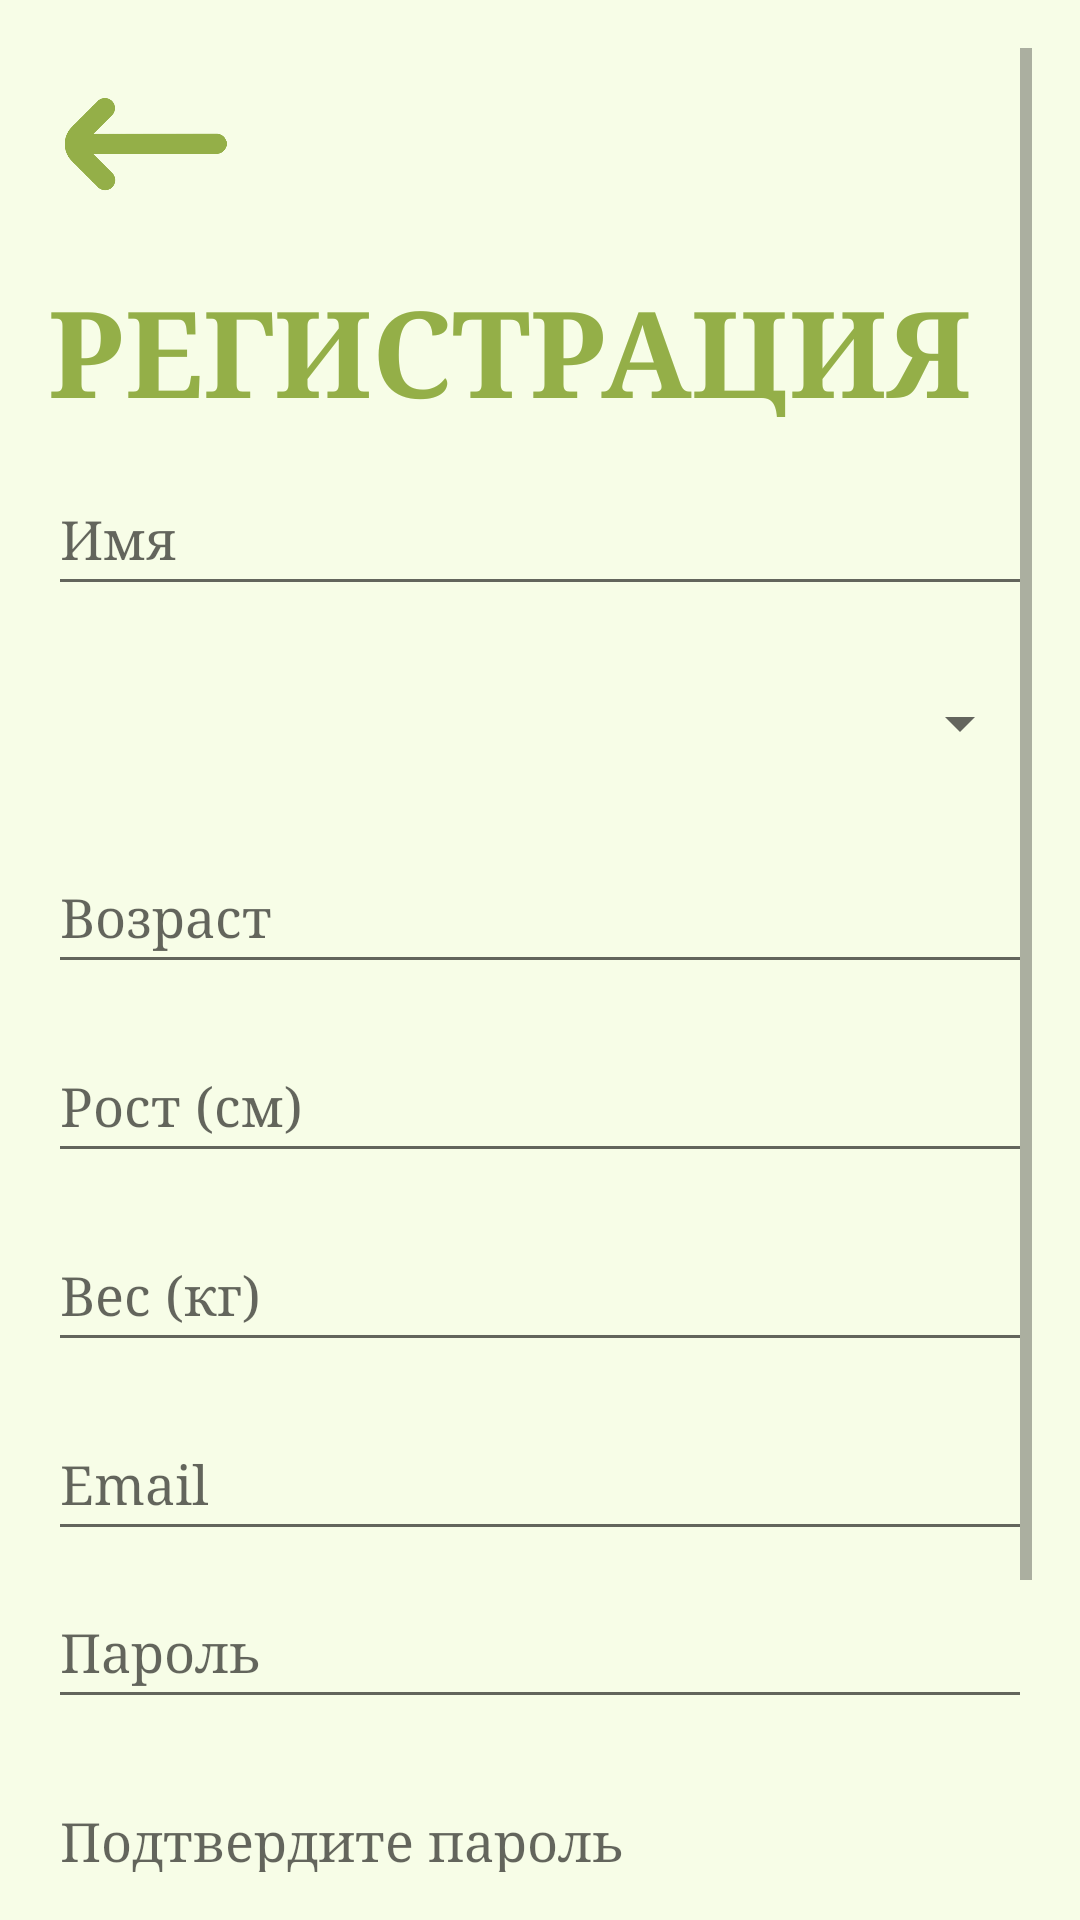

Write the Android layout XML for this screen, with the resource values it uses.
<!-- AndroidManifest.xml: application theme Theme.NutritionApp -->
<!-- res/layout/fragment_register.xml -->
<?xml version="1.0" encoding="utf-8"?>
<ScrollView
    xmlns:android="http://schemas.android.com/apk/res/android"
    xmlns:app="http://schemas.android.com/apk/res-auto"
    android:layout_width="match_parent"
    android:layout_height="match_parent"
    android:padding="16dp"
    android:background="#F7FDE7"    >

    <androidx.constraintlayout.widget.ConstraintLayout
        android:layout_width="match_parent"
        android:layout_height="wrap_content">

        <ImageButton
            android:id="@+id/back_button"
            android:layout_width="55dp"
            android:layout_height="54dp"
            android:layout_marginStart="5dp"
            android:layout_marginTop="5dp"
            android:background="@null"
            android:contentDescription="Назад"
            android:scaleType="fitCenter"
            android:src="@drawable/ic_back"
            app:layout_constraintStart_toStartOf="parent"
            app:layout_constraintTop_toTopOf="parent" />

        <TextView
            android:id="@+id/welcome_message"
            android:layout_width="324dp"
            android:layout_height="49dp"
            android:layout_marginTop="15dp"
            android:fontFamily="serif"
            android:text="Регистрация"
            android:textAlignment="viewStart"
            android:textAllCaps="true"
            android:textColor="#94AF48"
            android:textSize="40sp"
            android:textStyle="bold"
            app:layout_constraintEnd_toEndOf="parent"
            app:layout_constraintHorizontal_bias="0.0"
            app:layout_constraintStart_toStartOf="parent"
            app:layout_constraintTop_toBottomOf="@+id/back_button" />

        <EditText
            android:id="@+id/first_name_edit_text"
            android:layout_width="0dp"
            android:layout_marginTop="15dp"
            android:fontFamily="serif"
            android:layout_height="wrap_content"
            android:hint="Имя"
            android:inputType="textPersonName"
            android:minHeight="48dp"
            app:layout_constraintEnd_toEndOf="parent"
            app:layout_constraintHorizontal_bias="1.0"
            app:layout_constraintStart_toStartOf="parent"
            app:layout_constraintTop_toBottomOf="@+id/welcome_message" />

        <Spinner
            android:id="@+id/gender_spinner"
            android:layout_width="0dp"
            android:layout_height="wrap_content"
            android:layout_marginTop="15dp"
            android:fontFamily="serif"
            android:minHeight="48dp"
            app:layout_constraintTop_toBottomOf="@id/first_name_edit_text"
            app:layout_constraintStart_toStartOf="parent"
            app:layout_constraintEnd_toEndOf="parent" />


        <EditText
            android:id="@+id/age_text"
            android:layout_width="0dp"
            android:layout_height="wrap_content"
            android:hint="Возраст"
            android:layout_marginTop="15dp"
            android:fontFamily="serif"
            android:minHeight="48dp"
            android:inputType="number"
            app:layout_constraintTop_toBottomOf="@id/gender_spinner"
            app:layout_constraintStart_toStartOf="parent"
            app:layout_constraintEnd_toEndOf="parent" />

        <EditText
            android:id="@+id/height_edit_text"
            android:layout_width="0dp"
            android:layout_height="wrap_content"
            android:hint="Рост (см)"
            android:fontFamily="serif"
            android:inputType="numberDecimal"
            android:minHeight="48dp"
            android:layout_marginTop="15dp"
            app:layout_constraintEnd_toEndOf="parent"
            app:layout_constraintHorizontal_bias="0.0"
            app:layout_constraintStart_toStartOf="parent"
            app:layout_constraintTop_toBottomOf="@+id/age_text" />

        <EditText
            android:id="@+id/weight_edit_text"
            android:layout_width="0dp"
            android:layout_height="wrap_content"
            android:fontFamily="serif"
            android:layout_marginTop="15dp"
            android:hint="Вес (кг)"
            android:inputType="numberDecimal"
            android:minHeight="48dp"

            app:layout_constraintEnd_toEndOf="parent"
            app:layout_constraintHorizontal_bias="0.0"
            app:layout_constraintStart_toStartOf="parent"
            app:layout_constraintTop_toBottomOf="@id/height_edit_text" />

        <EditText
            android:id="@+id/email_edit_text"
            android:layout_width="0dp"
            android:layout_height="wrap_content"
            android:fontFamily="serif"
            android:layout_marginTop="15dp"
            android:hint="Email"
            android:inputType="textEmailAddress"
            android:minHeight="48dp"
            app:layout_constraintEnd_toEndOf="parent"
            app:layout_constraintHorizontal_bias="0.0"
            app:layout_constraintStart_toStartOf="parent"
            app:layout_constraintTop_toBottomOf="@id/weight_edit_text" />

        <EditText
            android:fontFamily="serif"
            android:id="@+id/password_edit_text"
            android:layout_width="0dp"
            android:layout_height="wrap_content"
            android:layout_marginTop="8dp"
            android:hint="Пароль"
            android:inputType="textPassword"
            android:minHeight="48dp"
            app:layout_constraintEnd_toEndOf="parent"
            app:layout_constraintHorizontal_bias="0.0"
            app:layout_constraintStart_toStartOf="parent"
            app:layout_constraintTop_toBottomOf="@id/email_edit_text" />

        <EditText
            android:id="@+id/confirm_password_edit_text"
            android:layout_width="0dp"
            android:layout_height="wrap_content"
            android:hint="Подтвердите пароль"
            android:fontFamily="serif"
            android:layout_marginTop="15dp"
            android:inputType="textPassword"
            android:minHeight="48dp"
            app:layout_constraintEnd_toEndOf="parent"
            app:layout_constraintHorizontal_bias="0.0"
            app:layout_constraintStart_toStartOf="parent"
            app:layout_constraintTop_toBottomOf="@id/password_edit_text" />

        <Spinner
            android:id="@+id/goal_spinner"
            android:layout_width="0dp"
            android:layout_height="wrap_content"
            android:hint="Цель"
            android:fontFamily="serif"
            android:layout_marginTop="15dp"
            android:minHeight="48dp"
            app:layout_constraintEnd_toEndOf="parent"
            app:layout_constraintHorizontal_bias="0.0"
            app:layout_constraintStart_toStartOf="parent"
            app:layout_constraintTop_toBottomOf="@id/confirm_password_edit_text" />

        <Button
            android:id="@+id/register_button"
            android:layout_width="0dp"
            android:layout_height="wrap_content"
            android:fontFamily="serif"
            android:textColorHint="@color/gray"
            android:textColor="#FFFFFF"
            android:backgroundTint="#94AF48"
            android:layout_marginTop="15dp"
            android:text="Зарегистрироваться"
            android:textStyle="bold"
            app:layout_constraintEnd_toEndOf="parent"
            app:layout_constraintHorizontal_bias="0.0"
            app:layout_constraintStart_toStartOf="parent"
            app:layout_constraintTop_toBottomOf="@id/goal_spinner" />

        <TextView
            android:id="@+id/error_text_view"
            android:layout_width="0dp"
            android:layout_height="wrap_content"
            android:textColor="@color/nav_item_color"
            android:visibility="gone"
            app:layout_constraintTop_toBottomOf="@id/register_button"
            app:layout_constraintStart_toStartOf="parent"
            app:layout_constraintEnd_toEndOf="parent"
            android:layout_marginTop="8dp" />

    </androidx.constraintlayout.widget.ConstraintLayout>
</ScrollView>
<!-- resources referenced by this layout -->
<resources>
  <color name="gray">#888888</color>
  <!-- drawable ic_back: png bitmap (drawable, 6637 bytes) -->
  <style name="Theme.NutritionApp" parent="Theme.MaterialComponents.DayNight.NoActionBar">
          
          <item name="colorPrimary">@color/purple_500</item>
          <item name="colorPrimaryVariant">@color/purple_700</item>
          <item name="colorOnPrimary">@color/white</item>
          
          <item name="colorControlActivated">#94AF48</item>
          <item name="colorOutline">#94AF48</item>
          <item name="textInputStyle">@style/Widget.MyApp.TextInputLayout</item>
          
          <item name="colorSecondary">@color/teal_200</item>
          <item name="colorSecondaryVariant">@color/teal_700</item>
          <item name="colorOnSecondary">@color/black</item>
          
          <item name="android:statusBarColor">?attr/colorPrimaryVariant</item>
          
          <item name="android:editTextStyle">@style/CustomEditText</item>
          <item name="android:textViewStyle">@style/CustomTextView</item>
      </style>
  <color name="purple_500">#94AF48</color>
  <color name="purple_700">#94AF48</color>
  <color name="white">#FFFFFF</color>
  <style name="Widget.MyApp.TextInputLayout" parent="Widget.MaterialComponents.TextInputLayout.OutlinedBox">
          <item name="boxStrokeColor">#94AF48</item>
          <item name="boxStrokeWidthFocused">2dp</item>
          <item name="hintTextColor">#94AF48</item>
          <item name="boxBackgroundColor">#FBFFF6</item>
      </style>
  <color name="teal_200">#FFCDD2</color>
  <color name="teal_700">#007C44</color>
  <color name="black">#000000</color>
  <style name="CustomEditText" parent="Widget.MaterialComponents.TextInputLayout.OutlinedBox">
          <item name="android:textColor">@color/black</item>
          <item name="android:textColorHint">@color/black</item>
      </style>
  <style name="CustomTextView" parent="Widget.MaterialComponents.TextView">
          <item name="android:textColor">@color/black</item>
      </style>
</resources>
